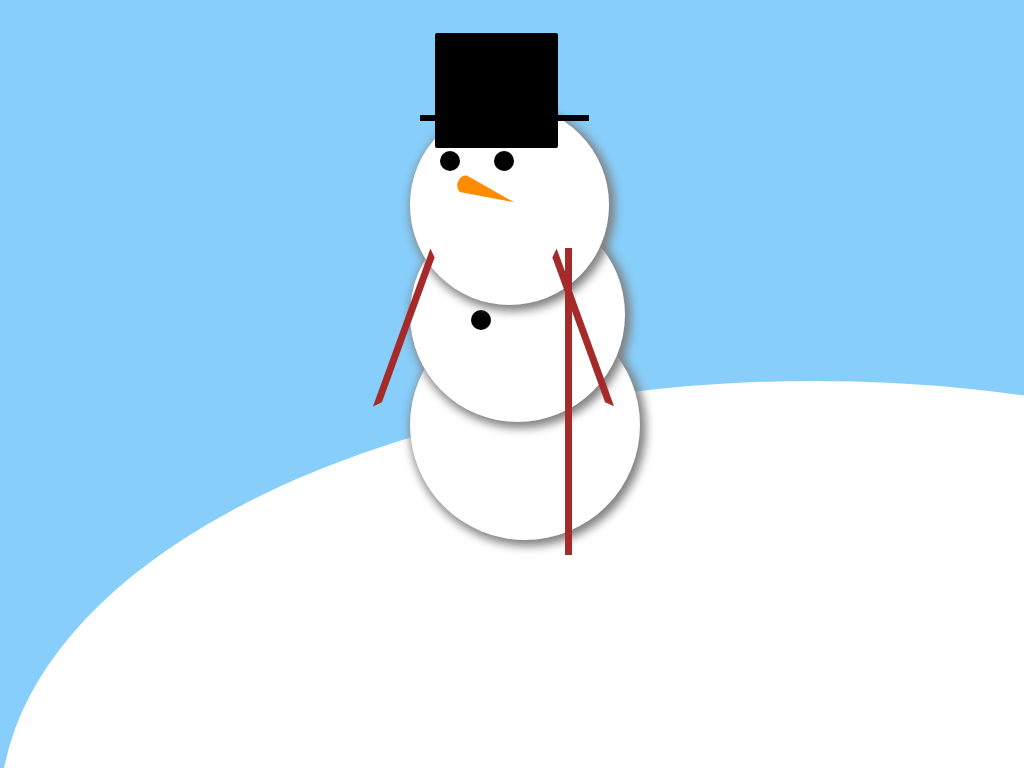

Write the HTML and CSS that draws this image.

<!DOCTYPE HTML PUBLIC "-//W3C//DTD HTML 4.01//EN" "http://www.w3.org/TR/html4/strict.dtd">
<html>
<head>
	<meta charset="utf-8">
	<meta http-equiv="refresh" content="5">
	<title>Snowman</title>
	<link rel="Shortcut icon" type="image" href="Icon.png">
	<style type="text/css">
		html, body, .Main
		{
			width: 100%;
			height: 100%;
			margin: 0;
			padding: 0;
			overflow: hidden;
		}
		*
		{
			position: absolute;
		}
		.Main
		{
			padding-top: 3vh;
		}
		.Back
		{
			width: 212vh;
			height: 112vh;
			margin-top: 35%;
			background-color: #fff;
			border-radius: 50%;
		}
		.Star
		{
			width: 2.5vh;
			height: 2.5vh;
			margin-top: 7.6%;
			margin-left: 50.6%;
			background-color: #fff;
			border-radius: 50%;
		}
		.Body2, .Body1, .Head
		{
			margin-left: 40%;
			background-color: #fff;
			border-radius: 50%;
			box-shadow: 3px 3px 10px 3px #808080;
		}
		.Body2
		{
			width: 30vh;
			height: 30vh;
			margin-top: 28%;
		}
		.Body1
		{
			width: 28vh;
			height: 28vh;
			margin-top: 18%;
		}
		.Head
		{
			width: 26vh;
			height: 26vh;
			margin-top: 8%;
		}
		.B1, .B2, .B3, .EyeL, .EyeR
		{
			width: 20px;
			height: 20px;
			background-color: #000;
			border-radius: 50%;
		}
		.B1
		{
			margin-top: 22%;
			margin-left: 46%;
		}
		.B2
		{
			margin-top: 25%;
			margin-left: 46%;
		}
		.B3
		{
			margin-top: 28%;
			margin-left: 46%;
		}
		.EyeL
		{
			margin-top: 12.5%;
			margin-left: 43%;
		}
		.EyeR
		{
			margin-top: 12.5%;
			margin-left: 48.2%;
		}
		.Nose
		{
			width: 0;
			height: 0;
			margin-top: 13.6%;
			margin-left: 46.5%;
			border-bottom: 60px solid darkorange;
			border-left: 10px solid transparent;
			border-right: 10px solid transparent;
			border-radius: 300px;
			transform: rotate(110deg);
		}
		.Hat1
		{
			width: 22vh;
			height: 6px;
			margin-top: 9%;
			margin-left: 41%;
			background-color: #000;
		}
		.Hat2
		{
			width: 16vh;
			height: 18px;
			margin-top: 7.86%;
			margin-left: 42.5%;
			background-color: mediumvioletred;
		}
		.Hat3
		{
			width: 16vh;
			height: 15vh;
			margin-top: 1%;
			margin-left: 42.5%;
			background-color: #000;
			border-radius: 2px;
		}
		.HandL
		{
			width: 10vh;
			height: 20vh;
			margin-top: 23%;
			margin-left: 39%;
			transform: rotate(20deg);
			background-color: transparent;
			border: 1vh solid brown;
			border-color: transparent transparent transparent brown;
		}
		.HandR
		{
			width: 10vh;
			height: 20vh;
			margin-top: 23%;
			margin-left: 48.5%;
			transform: rotate(-20deg);
			background-color: transparent;
			border: 1vh solid brown;
			border-color: transparent brown transparent transparent;
		}
		.Stick
		{
			width: 1vh;
			height: 40vh;
			margin-top: 22%;
			margin-left: 55.14%;
			background-color: brown;
		}
	</style>
</head>
<body bgcolor="#87cefa">
	<div class="Main">
		<div class="Back"></div>
		<div class="Star"></div>

		<div class="Body2"></div>

		<div class="Body1"></div>
			<div class="B1"></div>
			<div class="B2"></div>
			<div class="B3"></div>
		
		<div class="Head"></div>
			<div class="EyeL"></div>
			<div class="EyeR"></div>
			<div class="Nose"></div>
	
		<div class="Hat1"></div>
		<div class="Hat2"></div>
		<div class="Hat3"></div>

		<div class="HandL"></div>
		<div class="HandR"></div>
		<div class="Stick"></div>
	</div>
</body>
</html>
